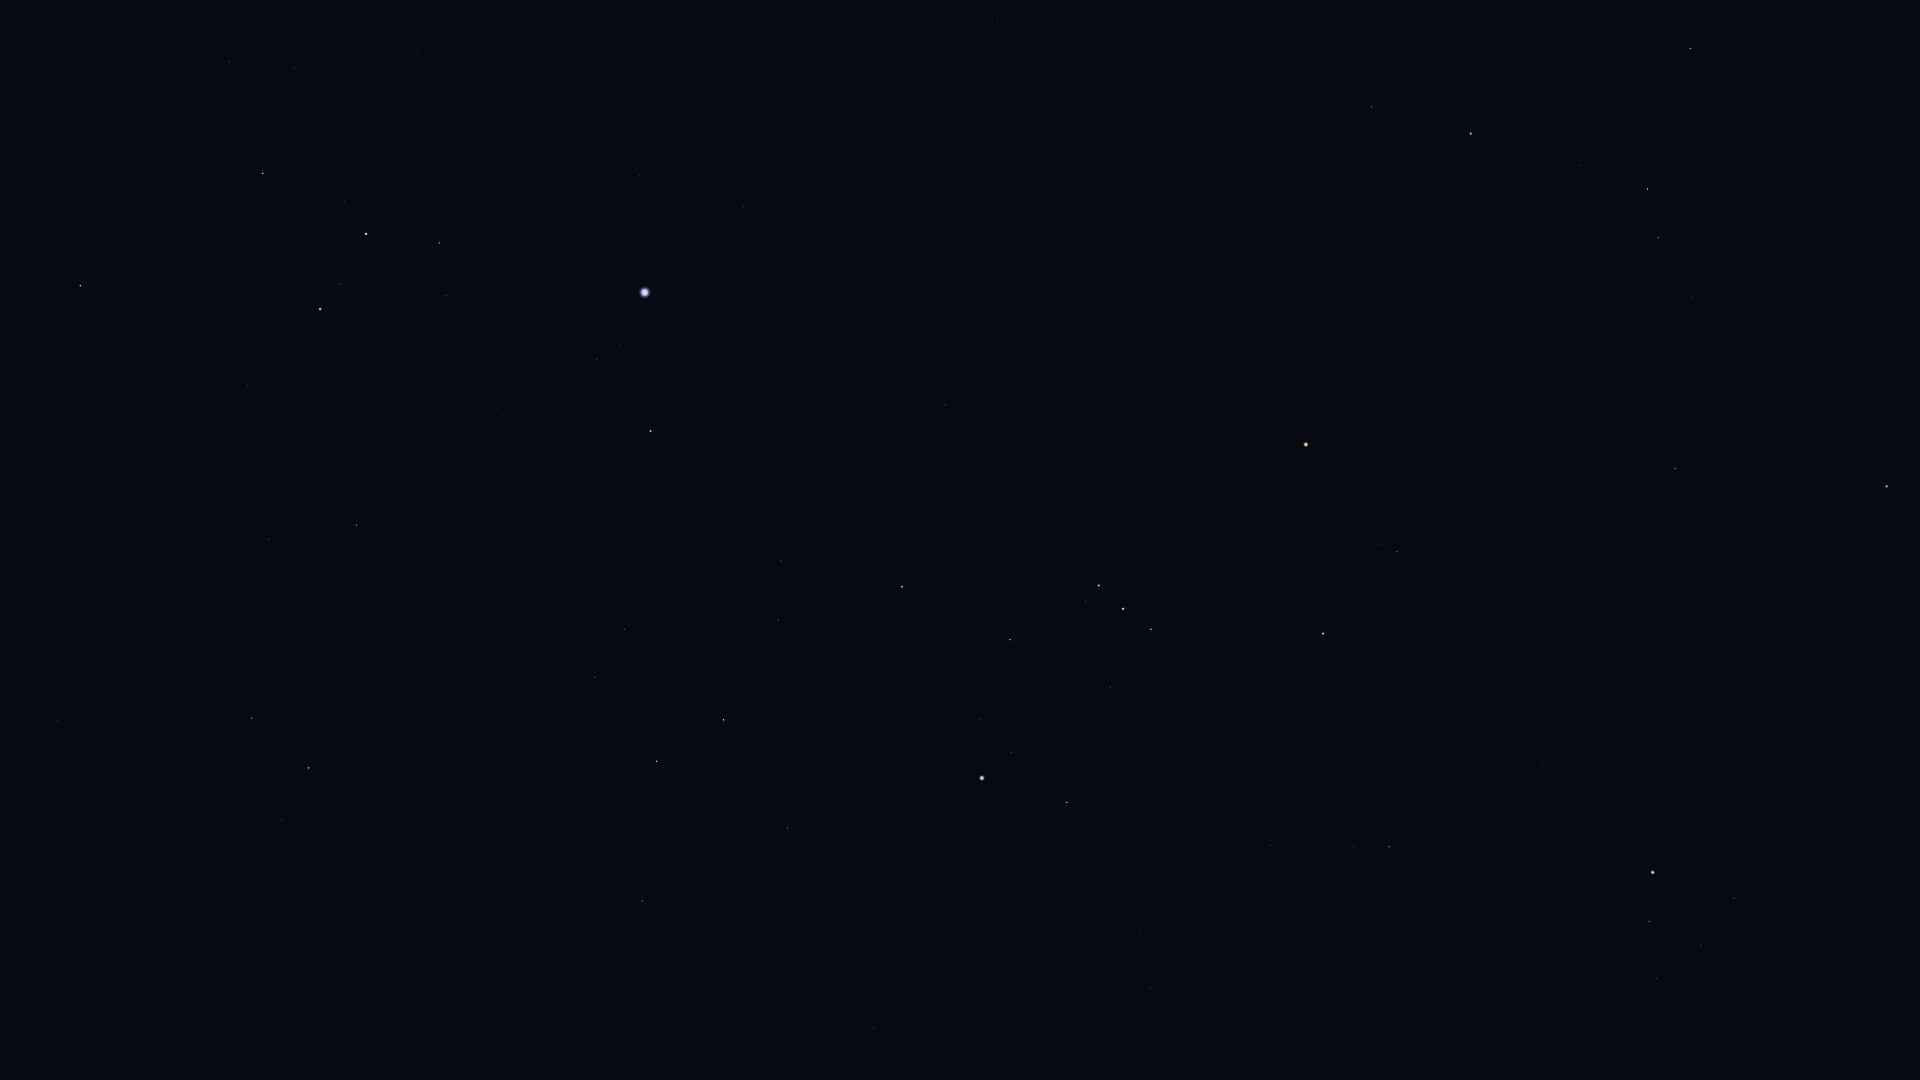

Data behind this chart, as committed beside it:
Star_ID, Name, X, Y
17847, Atlas, 1750, 863
20205, Prima Hyadum, 1657, 979
20455, Secunda Hyadum, 1701, 946
20648, HIP 20648, 1707, 927
20889, Ain, 1734, 899
20894, Chamukuy, 1648, 922
21109, Hoggar, 1356, 976
21421, Aldebaran, 1653, 873
21444, HIP 21444, 1150, 988
21594, Sceptrum, 873, 1028
21881, HIP 21881, 1809, 788
22109, HIP 22109, 1141, 930
22449, Tabit, 1389, 847
22491, Mouhoun, 607, 998
22701, HIP 22701, 1077, 896
22730, HIP 22730, 1273, 851
23685, HIP 23685, 642, 901
23875, Cursa, 1067, 803
24244, HIP 24244, 895, 810
24305, HIP 24305, 787, 828
24327, HIP 24327, 867, 810
24436, Rigel, 982, 778
24845, HIP 24845, 854, 774
24873, HIP 24873, 874, 767
25336, Bellatrix, 1323, 634
25428, Elnath, 1887, 487
25606, Nihal, 657, 761
25859, HIP 25859, 282, 820
25930, Mintaka, 1151, 630
25985, Arneb, 724, 720
26207, Meissa, 1397, 552
26241, Hatysa, 1010, 640
26311, Alnilam, 1123, 609
26451, Tianguan, 1675, 469
26634, Phact, 309, 768
26727, Alnitak, 1099, 586
27288, HIP 27288, 778, 620
27366, Saiph, 902, 587
27628, Wazn, 252, 718
27913, HIP 27913, 1629, 374
27989, Betelgeuse, 1306, 445
28103, HIP 28103, 781, 561
28199, HIP 28199, 256, 681
28328, HIP 28328, 57, 721
28614, HIP 28614, 1351, 388
28716, HIP 28716, 1612, 317
28734, HIP 28734, 1692, 298
28910, HIP 28910, 749, 509
29034, Elkurud, 192, 642
29038, HIP 29038, 1471, 327
29426, HIP 29426, 1451, 303
29434, HIP 29434, 1499, 291
29550, Amadioha, 370, 561
29651, HIP 29651, 945, 405
29655, HIP 29655, 1658, 238
30122, Furud, 356, 525
30277, HIP 30277, 269, 539
30324, Mirzam, 651, 431
30343, HIP 30343, 1648, 189
30419, HIP 30419, 1196, 287
... 26 more rows
